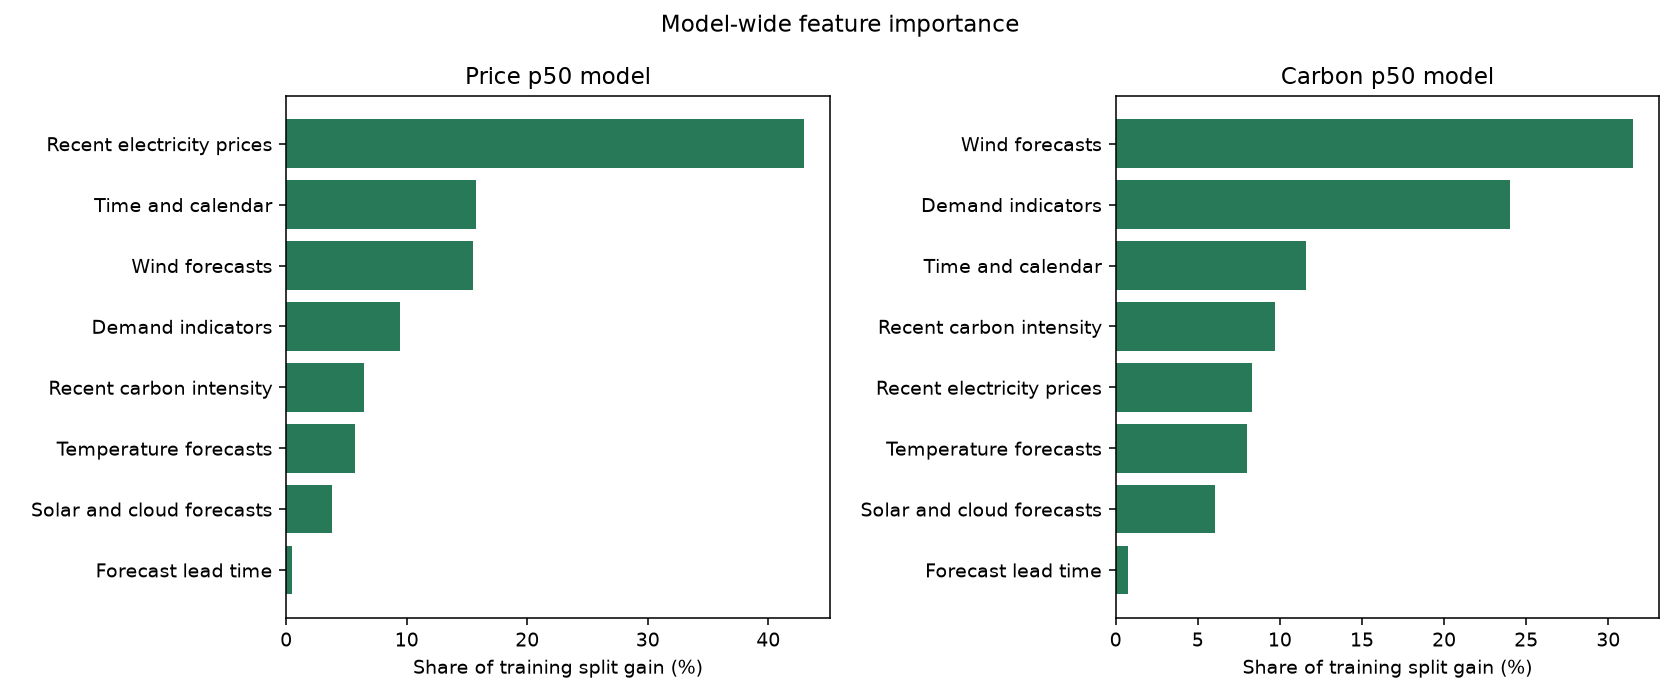

Data behind this chart, as committed beside it:
target, quantile, feature, group, gain, gain_pct
price, 0.1, horizon_minutes, Forecast lead time, 214.5, 0.7395
price, 0.1, hour_of_day, Time and calendar, 905.8, 3.123
price, 0.1, day_of_week, Time and calendar, 621.7, 2.144
price, 0.1, month, Time and calendar, 1381, 4.764
price, 0.1, is_bank_holiday, Time and calendar, 58.23, 0.2008
price, 0.1, price_yesterday, Recent electricity prices, 468.6, 1.616
price, 0.1, price_last_week, Recent electricity prices, 1831, 6.312
price, 0.1, carbon_yesterday, Recent carbon intensity, 144.8, 0.4993
price, 0.1, carbon_last_week, Recent carbon intensity, 462.1, 1.593
price, 0.1, price_mean_24h, Recent electricity prices, 854, 2.945
price, 0.1, price_mean_7d, Recent electricity prices, 1162, 4.007
price, 0.1, carbon_mean_24h, Recent carbon intensity, 545.1, 1.879
price, 0.1, carbon_mean_7d, Recent carbon intensity, 988.6, 3.409
price, 0.1, demand_last_week_mw, Demand indicators, 416.8, 1.437
price, 0.1, weather_forecast_south_scotland_wind_spe…, Wind forecasts, 1547, 5.335
price, 0.1, weather_forecast_south_scotland_wind_gus…, Wind forecasts, 1639, 5.65
price, 0.1, weather_forecast_south_scotland_cloud_co…, Solar and cloud forecasts, 95.49, 0.3293
price, 0.1, weather_forecast_south_scotland_shortwav…, Solar and cloud forecasts, 171.4, 0.5912
price, 0.1, weather_forecast_south_scotland_temperat…, Temperature forecasts, 840.5, 2.898
price, 0.1, weather_forecast_north_sea_wind_speed_10…, Wind forecasts, 654.6, 2.257
price, 0.1, weather_forecast_north_sea_wind_gusts_10…, Wind forecasts, 339.7, 1.171
price, 0.1, weather_forecast_north_sea_cloud_cover, Solar and cloud forecasts, 315.2, 1.087
price, 0.1, weather_forecast_north_sea_shortwave_rad…, Solar and cloud forecasts, 285.4, 0.984
price, 0.1, weather_forecast_north_sea_temperature_2…, Temperature forecasts, 1125, 3.878
price, 0.1, weather_forecast_east_anglia_wind_speed_…, Wind forecasts, 552.9, 1.907
price, 0.1, weather_forecast_east_anglia_wind_gusts_…, Wind forecasts, 994, 3.427
price, 0.1, weather_forecast_east_anglia_cloud_cover, Solar and cloud forecasts, 330.3, 1.139
price, 0.1, weather_forecast_east_anglia_shortwave_r…, Solar and cloud forecasts, 410, 1.414
price, 0.1, weather_forecast_east_anglia_temperature…, Temperature forecasts, 515.9, 1.779
price, 0.1, weather_forecast_south_england_wind_spee…, Wind forecasts, 418.4, 1.443
price, 0.1, weather_forecast_south_england_wind_gust…, Wind forecasts, 233.1, 0.8037
price, 0.1, weather_forecast_south_england_cloud_cov…, Solar and cloud forecasts, 126.3, 0.4355
price, 0.1, weather_forecast_south_england_shortwave…, Solar and cloud forecasts, 348.7, 1.202
price, 0.1, weather_forecast_south_england_temperatu…, Temperature forecasts, 391.5, 1.35
price, 0.1, wind_potential, Wind forecasts, 688.3, 2.373
price, 0.1, solar_potential, Solar and cloud forecasts, 330.6, 1.14
price, 0.1, residual_demand_proxy, Demand indicators, 6595, 22.74
price, 0.5, horizon_minutes, Forecast lead time, 460.6, 0.4557
price, 0.5, hour_of_day, Time and calendar, 7730, 7.647
price, 0.5, day_of_week, Time and calendar, 1641, 1.623
price, 0.5, month, Time and calendar, 6257, 6.189
price, 0.5, is_bank_holiday, Time and calendar, 255.6, 0.2528
price, 0.5, price_yesterday, Recent electricity prices, 6661, 6.59
price, 0.5, price_last_week, Recent electricity prices, 26817, 26.53
price, 0.5, carbon_yesterday, Recent carbon intensity, 239.1, 0.2365
price, 0.5, carbon_last_week, Recent carbon intensity, 1762, 1.743
price, 0.5, price_mean_24h, Recent electricity prices, 6850, 6.776
price, 0.5, price_mean_7d, Recent electricity prices, 3070, 3.037
price, 0.5, carbon_mean_24h, Recent carbon intensity, 1686, 1.668
price, 0.5, carbon_mean_7d, Recent carbon intensity, 2825, 2.795
price, 0.5, demand_last_week_mw, Demand indicators, 836.9, 0.8278
price, 0.5, weather_forecast_south_scotland_wind_spe…, Wind forecasts, 1997, 1.975
price, 0.5, weather_forecast_south_scotland_wind_gus…, Wind forecasts, 1795, 1.775
price, 0.5, weather_forecast_south_scotland_cloud_co…, Solar and cloud forecasts, 202.6, 0.2005
price, 0.5, weather_forecast_south_scotland_shortwav…, Solar and cloud forecasts, 237.7, 0.2351
price, 0.5, weather_forecast_south_scotland_temperat…, Temperature forecasts, 1024, 1.013
price, 0.5, weather_forecast_north_sea_wind_speed_10…, Wind forecasts, 976.9, 0.9664
price, 0.5, weather_forecast_north_sea_wind_gusts_10…, Wind forecasts, 1162, 1.15
price, 0.5, weather_forecast_north_sea_cloud_cover, Solar and cloud forecasts, 319.9, 0.3164
price, 0.5, weather_forecast_north_sea_shortwave_rad…, Solar and cloud forecasts, 448.1, 0.4433
... 162 more rows
